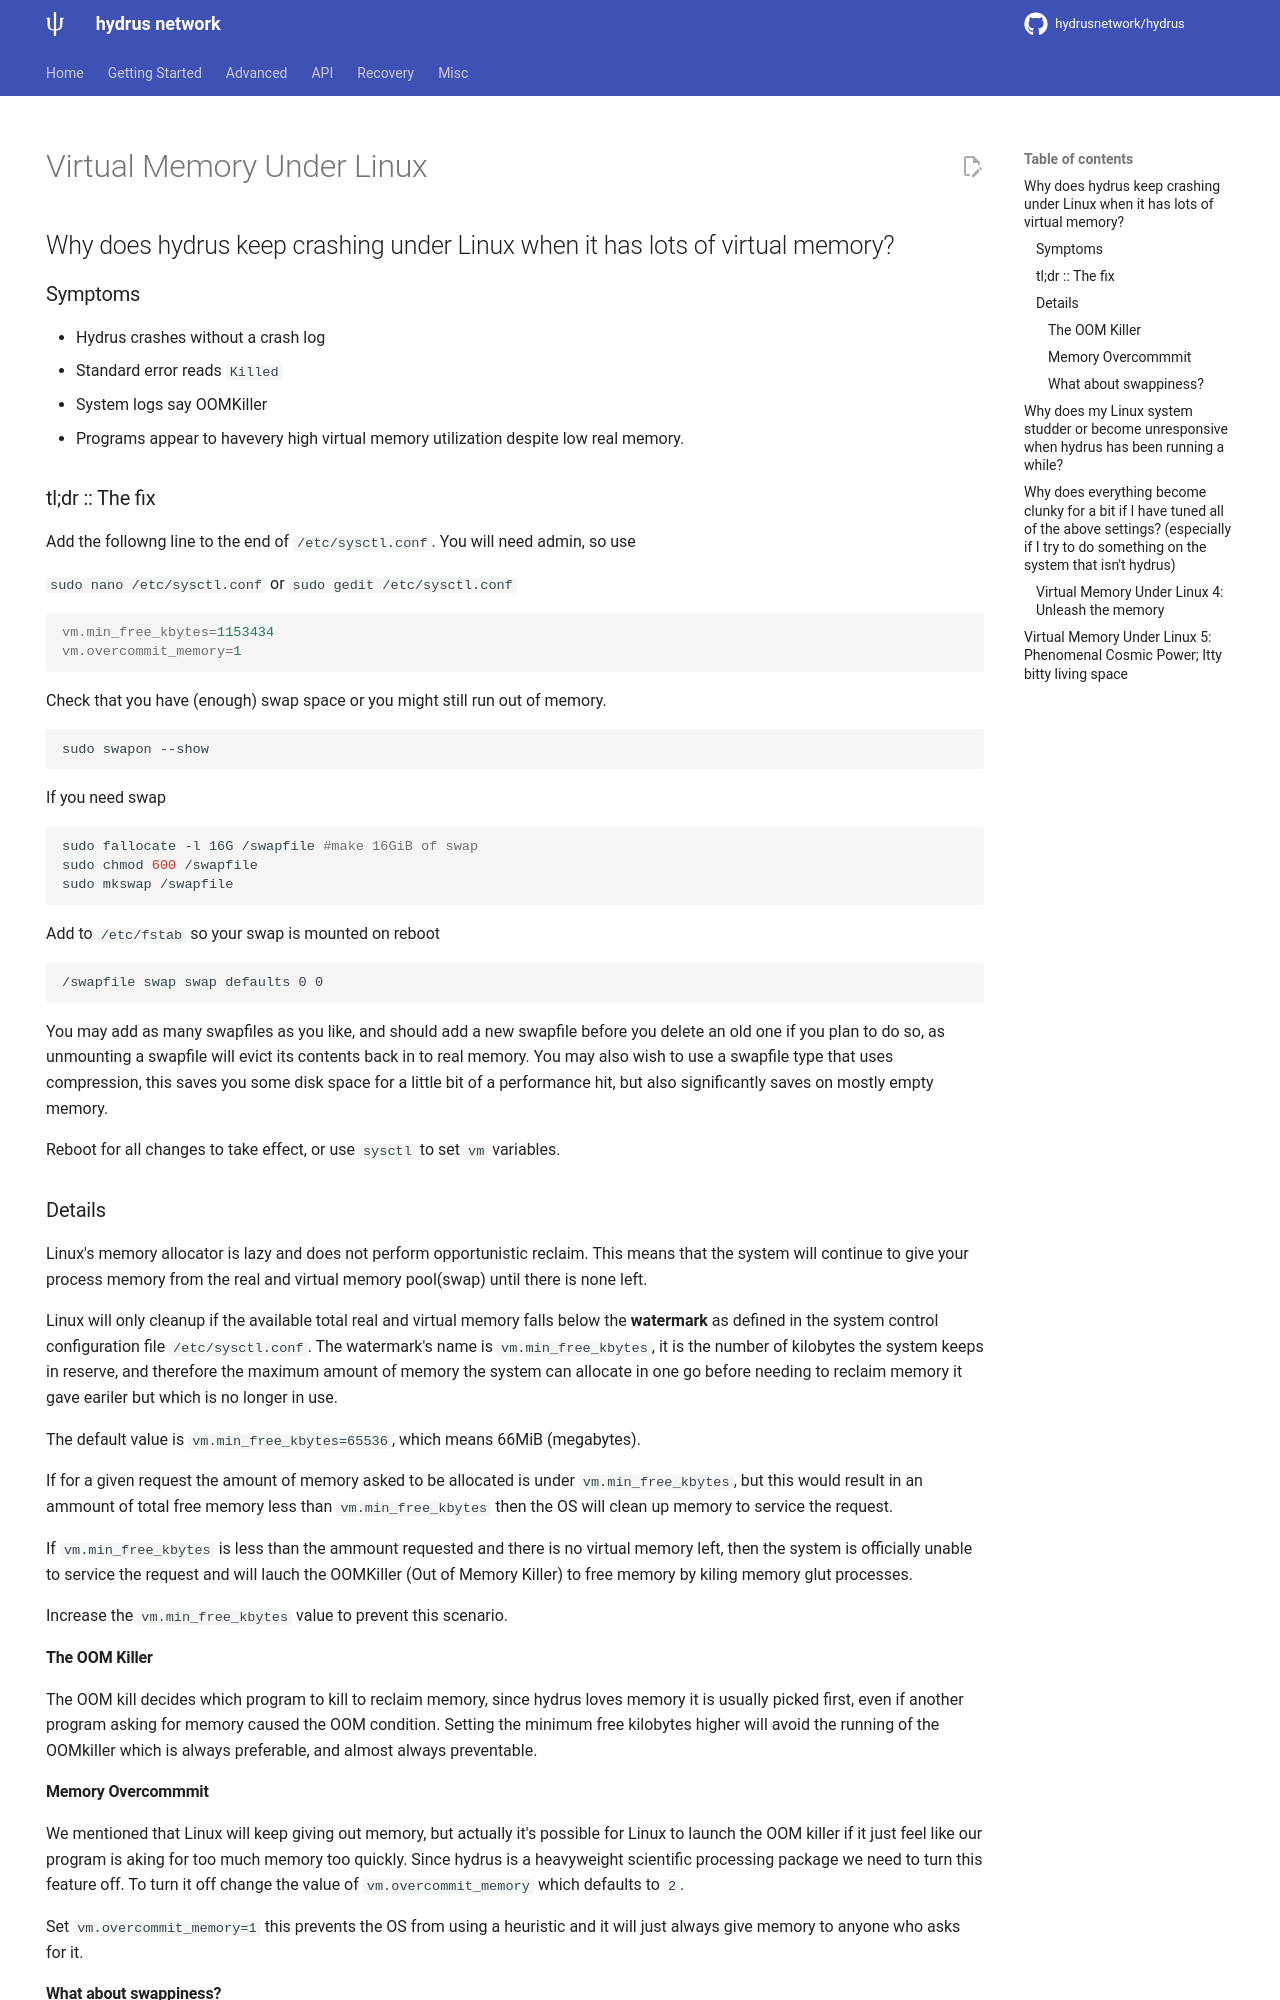

repository: grfwings/hydrus · page: Fixing_Hydrus_Random_Crashes_Under_Linux.html · generator: mkdocs

---
hide:
  - navigation
---

# Virtual Memory Under Linux

## Why does hydrus keep crashing under Linux when it has lots of virtual memory?

### Symptoms
- Hydrus crashes without a crash log
- Standard error reads `Killed`
- System logs say OOMKiller
- Programs appear to havevery high virtual memory utilization despite low real memory.

### tl;dr :: The fix

Add the followng line to the end of `/etc/sysctl.conf`. You will need admin, so use

 `sudo nano /etc/sysctl.conf` or
 `sudo gedit /etc/sysctl.conf`

```ini
vm.min_free_kbytes=1153434
vm.overcommit_memory=1
```

Check that you have (enough) swap space or you might still run out of memory.
```sh
sudo swapon --show
```

If you need swap
```sh
sudo fallocate -l 16G /swapfile #make 16GiB of swap
sudo chmod 600 /swapfile
sudo mkswap /swapfile
```
Add to `/etc/fstab` so your swap is mounted on reboot
```
/swapfile swap swap defaults 0 0
```

You may add as many swapfiles as you like, and should add a new swapfile before you delete an old one if you plan to do so, as unmounting a swapfile will evict its contents back in to real memory.  You may also wish to use a swapfile type that uses compression, this saves you some disk space for a little bit of a performance hit, but also significantly saves on mostly empty memory.

Reboot for all changes to take effect, or use `sysctl` to set `vm` variables.

### Details
Linux's memory allocator is lazy and does not perform opportunistic reclaim.  This means that the system will continue to give your process memory from the real and virtual memory pool(swap) until there is none left.

Linux will only cleanup if the available total real and virtual memory falls below the **watermark** as defined in the system control configuration file `/etc/sysctl.conf`.
The watermark's name is `vm.min_free_kbytes`, it is the number of kilobytes the system keeps in reserve, and therefore the maximum amount of memory the system can allocate in one go before needing to reclaim memory it gave eariler but which is no longer in use.

The default value is `vm.min_free_kbytes=65536`, which means 66MiB (megabytes).  

If for a given request the amount of memory asked to be allocated is under `vm.min_free_kbytes`, but this would result in an ammount of total free memory less than `vm.min_free_kbytes` then the OS will clean up memory to service the request.

If `vm.min_free_kbytes` is less than the ammount requested and there is no virtual memory left, then the system is officially unable to service the request and will lauch the OOMKiller (Out of Memory Killer) to free memory by kiling memory glut processes.

Increase the `vm.min_free_kbytes` value to prevent this scenario.

#### The OOM Killer
The OOM kill decides which program to kill to reclaim memory, since hydrus loves memory it is usually picked first, even if another program asking for memory caused the OOM condition.  Setting the minimum free kilobytes higher will avoid the running of the OOMkiller which is always preferable, and almost always preventable.

#### Memory Overcommmit
We mentioned that Linux will keep giving out memory, but actually it's possible for Linux to launch the OOM killer if it just feel like our program is aking for too much memory too quickly.  Since hydrus is a heavyweight scientific processing package we need to turn this feature off.  To turn it off change the value of `vm.overcommit_memory` which defaults to `2`.

Set `vm.overcommit_memory=1` this prevents the OS from using a heuristic and it will just always give memory to anyone who asks for it.

#### What about swappiness?
Swapiness is a setting you might have seen, but it only determines Linux's desire to spend a little bit of time moving memory you haven't touched in a while out of real memory and into virtual memory, it will not prevent the OOM condition it just determines how much time to use for moving things into swap.
